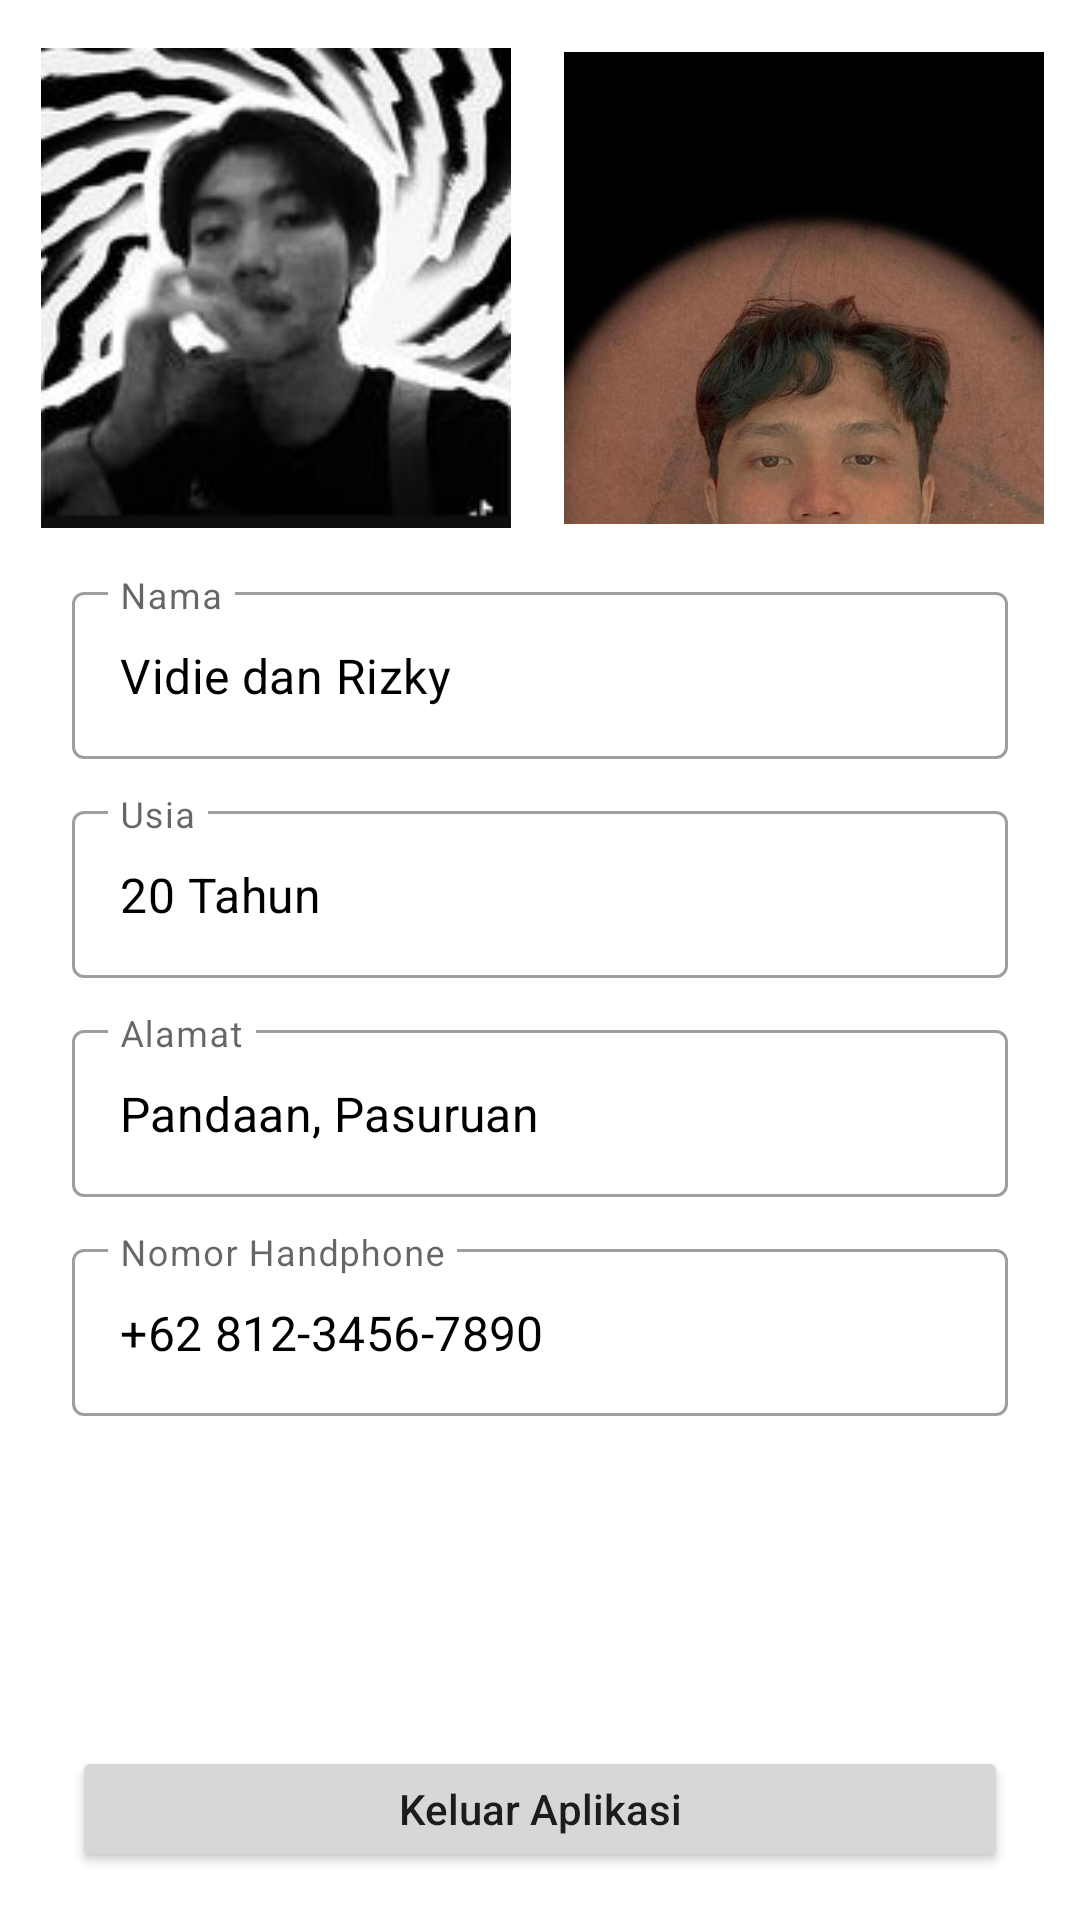

The Android layout XML behind this screen, and the referenced resources:
<!-- AndroidManifest.xml: application theme Theme.Pemesanan_hotel -->
<!-- res/layout/fragment_profil.xml -->
<?xml version="1.0" encoding="utf-8"?>
<androidx.constraintlayout.widget.ConstraintLayout xmlns:android="http://schemas.android.com/apk/res/android"
    android:layout_width="match_parent"
    android:layout_height="match_parent"
    xmlns:app="http://schemas.android.com/apk/res-auto"
    xmlns:tools="http://schemas.android.com/tools">

    <androidx.core.widget.NestedScrollView
        android:layout_width="match_parent"
        android:layout_height="match_parent"
        app:layout_constraintBottom_toBottomOf="parent"
        app:layout_constraintEnd_toEndOf="parent"
        app:layout_constraintStart_toStartOf="parent"
        app:layout_constraintTop_toTopOf="parent">

        <androidx.appcompat.widget.LinearLayoutCompat
            android:layout_width="match_parent"
            android:layout_height="match_parent"
            android:orientation="vertical">

            <TextView
                android:id="@+id/btnSimpanProfil"
                android:layout_width="wrap_content"
                android:layout_height="wrap_content"
                android:paddingHorizontal="32dp"
                android:layout_marginTop="8dp"
                android:text="Simpan"
                android:textSize="20dp"
                android:visibility="gone"
                android:textColor="#4CAF50"
                android:textStyle="italic"
                android:layout_gravity="end"
                style="@style/TextAppearance.AppCompat.Subhead"/>

            <LinearLayout
                android:layout_width="match_parent"
                android:layout_height="wrap_content"
                android:orientation="horizontal"
                android:gravity="center"
                android:layout_marginTop="16dp">

                <ImageView
                    android:layout_width="160dp"
                    android:layout_height="160dp"
                    android:src="@drawable/vidie"
                    android:layout_marginEnd="8dp"/>

                <ImageView
                    android:layout_width="160dp"
                    android:layout_height="160dp"
                    android:src="@drawable/z"
                    android:layout_marginStart="8dp"/>
            </LinearLayout>

            <com.google.android.material.textfield.TextInputLayout
                style="@style/Widget.MaterialComponents.TextInputLayout.OutlinedBox"
                android:layout_width="match_parent"
                android:layout_height="wrap_content"
                android:layout_gravity="center_horizontal"
                android:layout_marginHorizontal="24dp"
                android:layout_marginTop="16dp">

                <com.google.android.material.textfield.TextInputEditText
                    android:id="@+id/tvNama"
                    android:layout_width="match_parent"
                    android:layout_height="wrap_content"
                    android:enabled="false"
                    android:hint="Nama"
                    android:text="Vidie dan Rizky"
                    android:textColor="@color/black"
                    android:inputType="text"
                    android:maxLines="1"
                    tools:ignore="SpeakableTextPresentCheck" />
            </com.google.android.material.textfield.TextInputLayout>

            <com.google.android.material.textfield.TextInputLayout
                style="@style/Widget.MaterialComponents.TextInputLayout.OutlinedBox"
                android:layout_width="match_parent"
                android:layout_height="wrap_content"
                android:layout_gravity="center_horizontal"
                android:layout_marginHorizontal="24dp"
                android:layout_marginTop="12dp">

                <com.google.android.material.textfield.TextInputEditText
                    android:id="@+id/tvUsia"
                    android:layout_width="match_parent"
                    android:layout_height="wrap_content"
                    android:enabled="false"
                    android:hint="Usia"
                    android:text="20 Tahun"
                    android:textColor="@color/black"
                    android:inputType="number"
                    android:maxLines="1"
                    tools:ignore="SpeakableTextPresentCheck" />
            </com.google.android.material.textfield.TextInputLayout>

            <com.google.android.material.textfield.TextInputLayout
                style="@style/Widget.MaterialComponents.TextInputLayout.OutlinedBox"
                android:layout_width="match_parent"
                android:layout_height="wrap_content"
                android:layout_gravity="center_horizontal"
                android:layout_marginHorizontal="24dp"
                android:layout_marginTop="12dp">

                <com.google.android.material.textfield.TextInputEditText
                    android:id="@+id/tvAlamat"
                    android:layout_width="match_parent"
                    android:layout_height="wrap_content"
                    android:enabled="false"
                    android:hint="Alamat"
                    android:inputType="text"
                    android:text="Pandaan, Pasuruan"
                    android:textColor="@color/black"
                    android:maxLines="1"
                    tools:ignore="SpeakableTextPresentCheck" />
            </com.google.android.material.textfield.TextInputLayout>

            <com.google.android.material.textfield.TextInputLayout
                style="@style/Widget.MaterialComponents.TextInputLayout.OutlinedBox"
                android:layout_width="match_parent"
                android:layout_height="wrap_content"
                android:layout_gravity="center_horizontal"
                android:layout_marginHorizontal="24dp"
                android:layout_marginTop="12dp">

                <com.google.android.material.textfield.TextInputEditText
                    android:id="@+id/tvNoHp"
                    android:layout_width="match_parent"
                    android:layout_height="wrap_content"
                    android:enabled="false"
                    android:hint="Nomor Handphone"
                    android:text="+62 812-3456-7890"
                    android:textColor="@color/black"
                    android:inputType="phone"
                    android:maxLines="1"
                    tools:ignore="SpeakableTextPresentCheck" />
            </com.google.android.material.textfield.TextInputLayout>

        </androidx.appcompat.widget.LinearLayoutCompat>
    </androidx.core.widget.NestedScrollView>

    <Button
        android:id="@+id/btn_logout"
        android:layout_width="match_parent"
        android:layout_height="42dp"
        android:text="Keluar Aplikasi"
        app:layout_constraintBottom_toBottomOf="parent"
        app:layout_constraintEnd_toEndOf="parent"
        app:layout_constraintStart_toStartOf="parent"
        android:layout_marginBottom="16dp"
        android:layout_marginHorizontal="24dp"
        android:textAllCaps="false"
        app:cornerRadius="24dp"/>


</androidx.constraintlayout.widget.ConstraintLayout>
<!-- resources referenced by this layout -->
<resources>
  <!-- drawable vidie: png bitmap (drawable, 25846 bytes) -->
  <!-- drawable z: jpg bitmap (drawable, 54111 bytes) -->
  <style name="Theme.Pemesanan_hotel" parent="Base.Theme.Pemesanan_hotel" />
  <style name="Base.Theme.Pemesanan_hotel" parent="Theme.MaterialComponents.DayNight.DarkActionBar">
          
          <item name="colorPrimary">#FFCA28</item>
          <item name="colorPrimaryVariant">#FFEE58</item>
      </style>
  <!-- not gathered from this repository: default colours our renderer supplied (Android Studio template values) -->
  <color name="black">#FF000000</color>
</resources>
